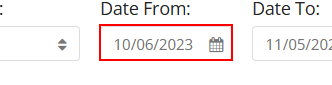
Task: Get invoices information from QGold
Workflow: GetData

Step 1: type "DateTime.Now.AddDays(-10).ToString("MM/dd/yyyy")" into the text box in window '*Quality Gold' (msedge.exe)

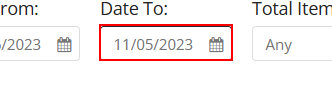
Step 2: type "DateTime.Now.AddDays(1).ToString("MM/dd/yyyy")" into the text box in window '*Quality Gold' (msedge.exe)

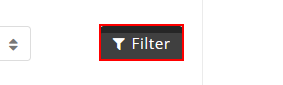
Step 3: click on the button in window '*Quality Gold' (msedge.exe)

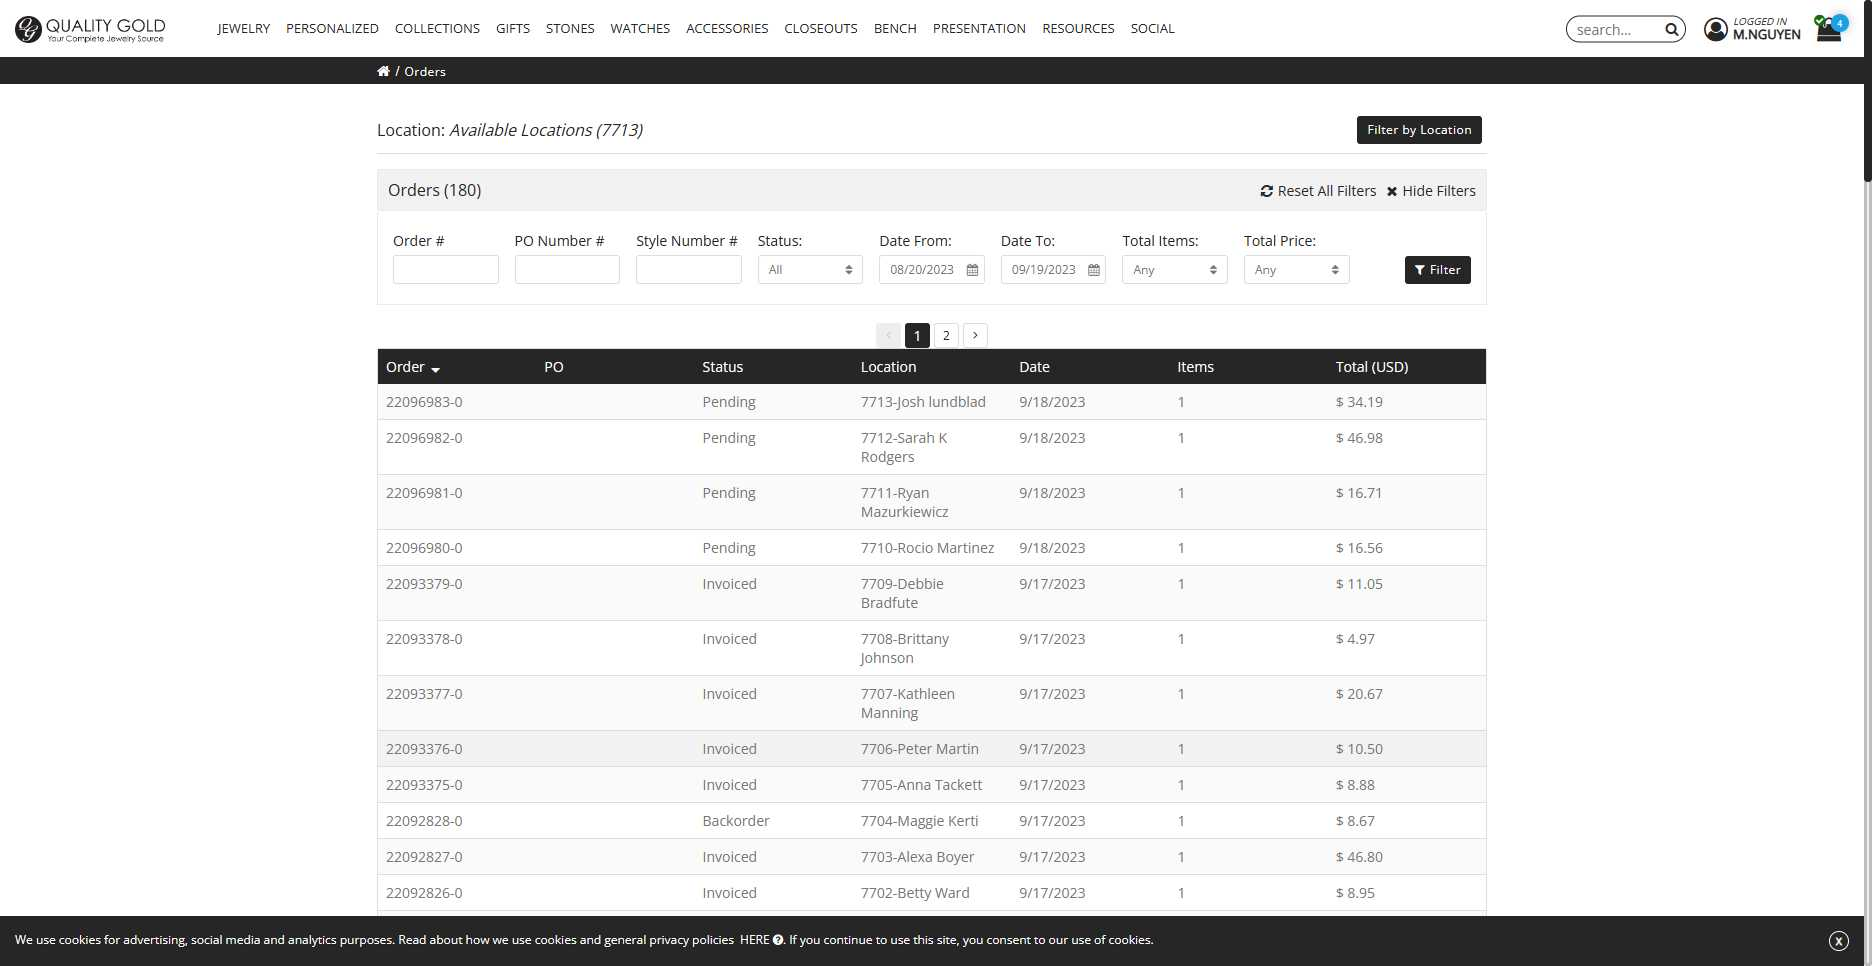
Step 4: Use Application/Browser in window 'Orders - Quality Gold' (msedge.exe)

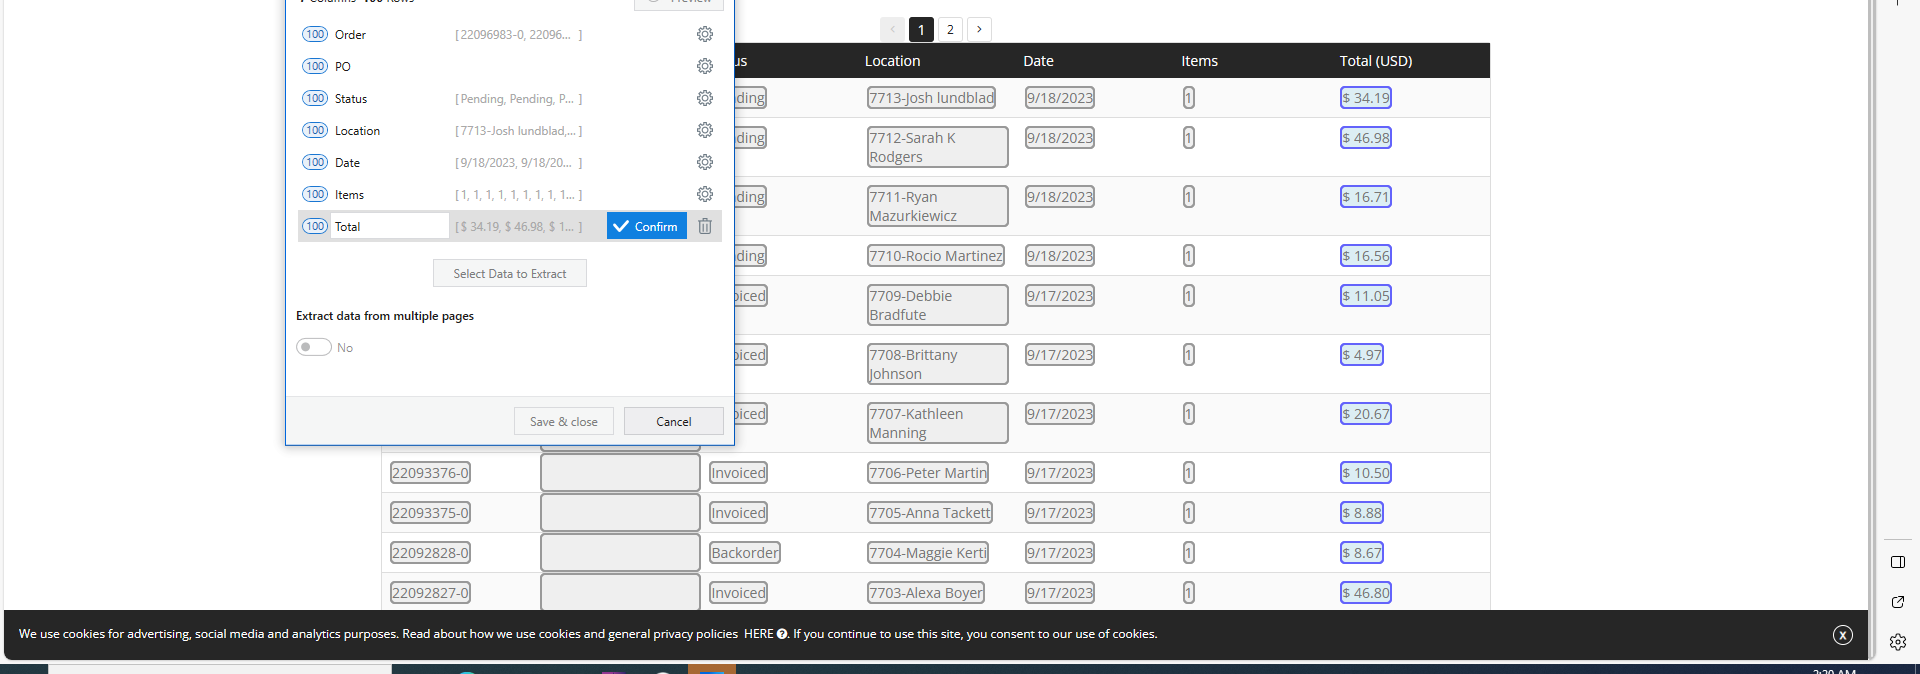
Step 5: get-text from the list in window 'Orders - Quality Gold' (msedge.exe)

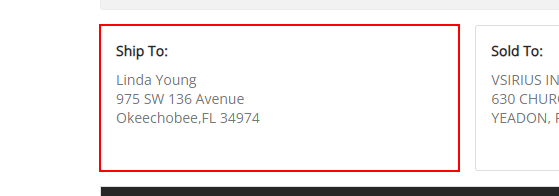
Step 6: get-text from the element in window 'Your * Quality Gold' (msedge.exe)

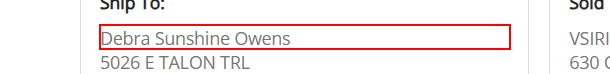
Step 7: get-text from the element in window '*Quality Gold' (msedge.exe)

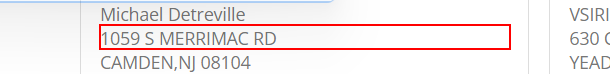
Step 8: get-text from the element in window '*Quality Gold' (msedge.exe)

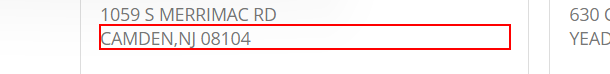
Step 9: get-text from the element in window '*Quality Gold' (msedge.exe)

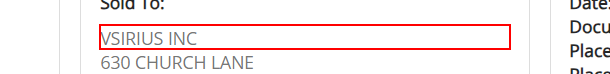
Step 10: get-text from the element in window '*Quality Gold' (msedge.exe)

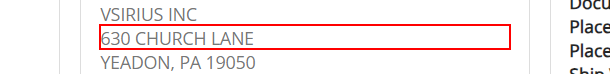
Step 11: get-text from the element in window '*Quality Gold' (msedge.exe)

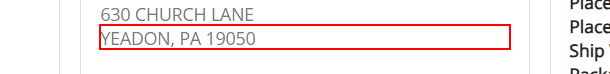
Step 12: get-text from the element in window '*Quality Gold' (msedge.exe)

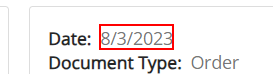
Step 13: get-text from the element in window '*Quality Gold' (msedge.exe)

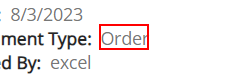
Step 14: get-text from the element in window 'Your Order - Quality Gold' (msedge.exe)

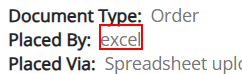
Step 15: get-text from the element in window '*Quality Gold' (msedge.exe)

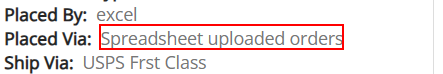
Step 16: get-text from the element in window '*Quality Gold' (msedge.exe)

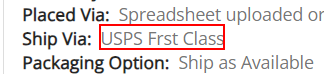
Step 17: get-text from the element in window '*Quality Gold' (msedge.exe)

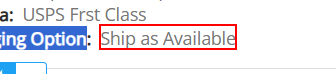
Step 18: get-text from the element in window '*Quality Gold' (msedge.exe)

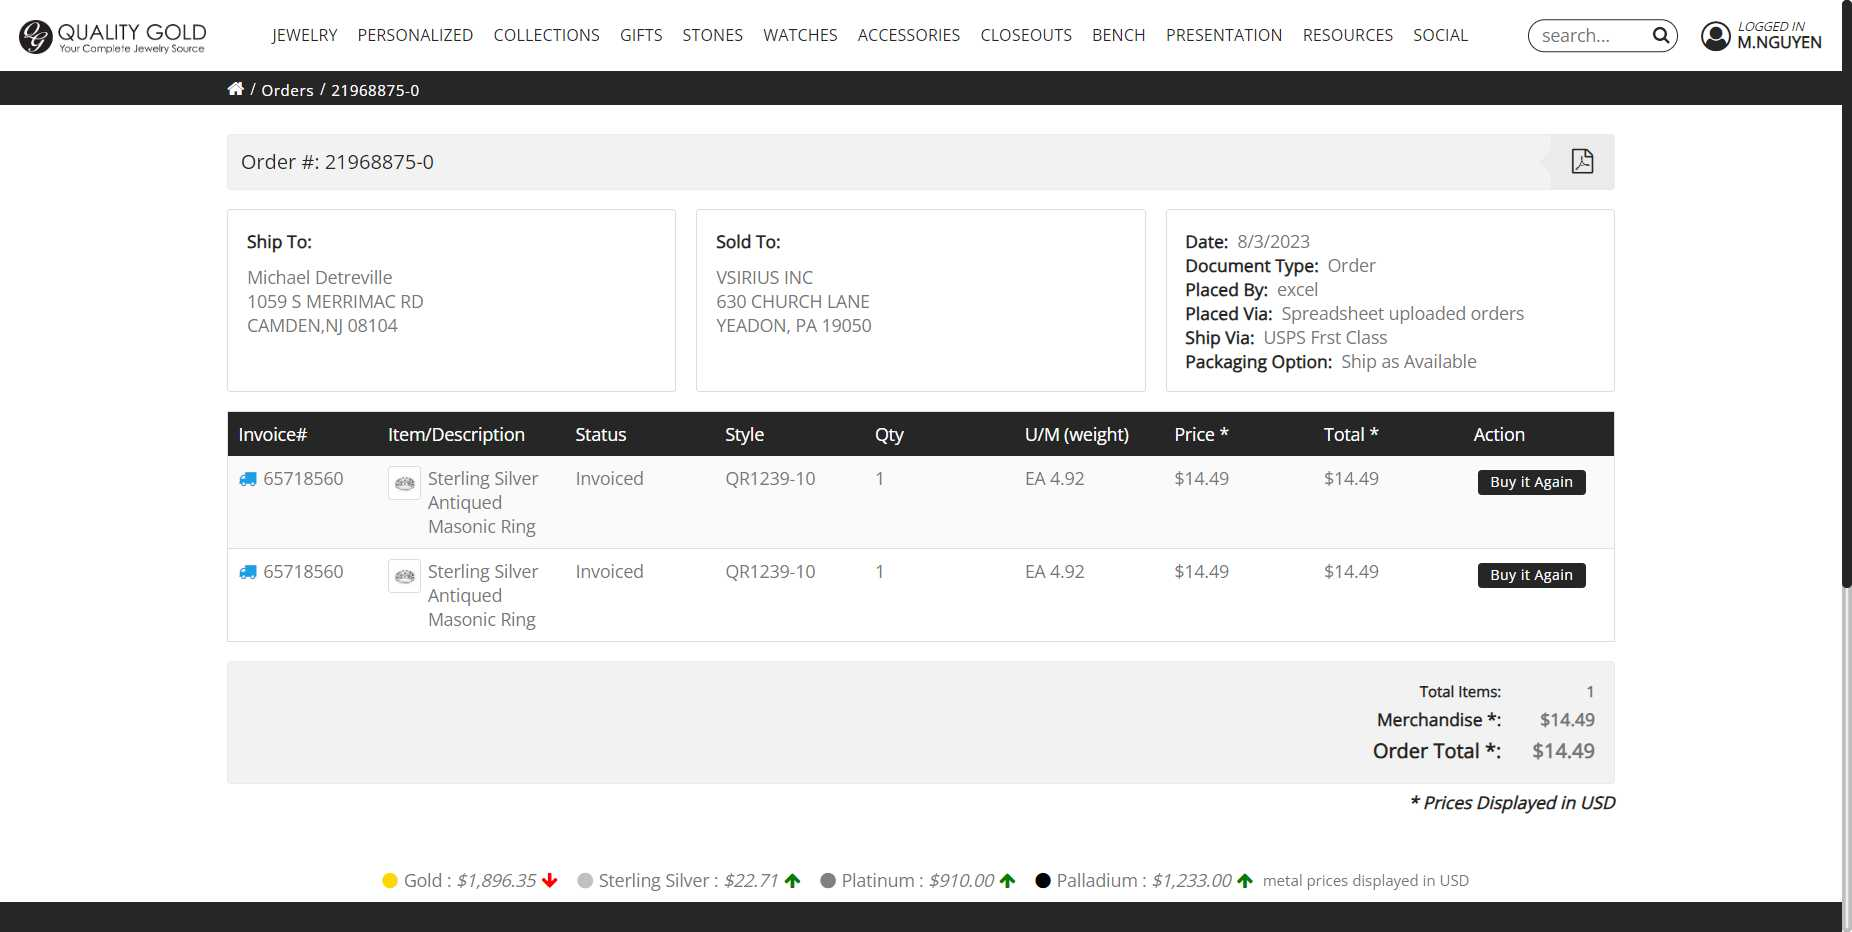
Step 19: Invoice Detail in window 'Your Order - Quality Gold' (msedge.exe)

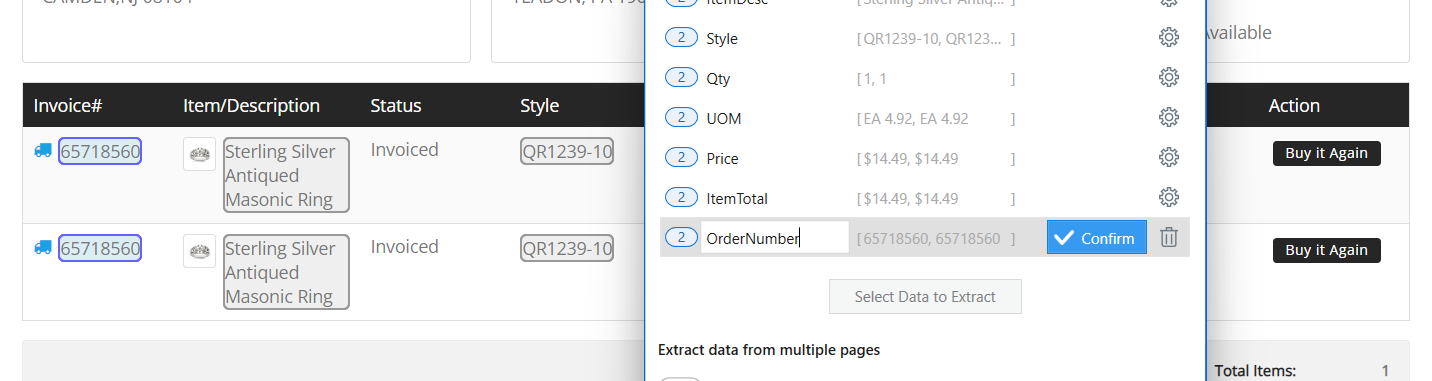
Step 20: get-text from the list in window 'Your Order - Quality Gold' (msedge.exe)

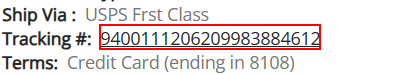
Step 21: get-text from the element in window '*Quality Gold' (msedge.exe)

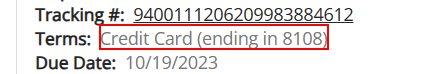
Step 22: get-text from the element in window '*Quality Gold' (msedge.exe)

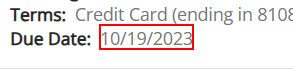
Step 23: get-text from the element in window '*Quality Gold' (msedge.exe)
